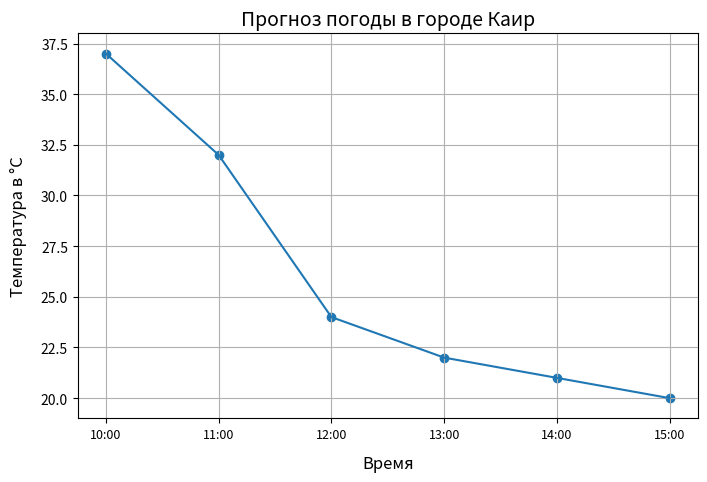

Reproduce this figure in Python.
import matplotlib.pyplot as plt

# Function to build a grapchic
def build_graph(times: list, temps: list, data_lenght: int, city: str):
    fig = plt.figure(figsize=(data_lenght / 1.5 + 4, 5))
    fig.tight_layout()

    # Customizing the graph
    ax = fig.add_subplot()
    ax.set_xticks(range(0, data_lenght*7, 7), times, fontsize=9) # Establishing xticks (for time)
    ax.grid() # Establishing the grid
    ax.set_xlabel("Время", fontsize=12, labelpad=10) # Writing the label near x-axis (Time)
    ax.set_ylabel("Температура в °C", fontsize=12, labelpad=10) # Writing the label near y-axis (Temperature)
    ax.set_title(f"Прогноз погоды в городе {city}", fontsize=14) # Writing the title of the graph

    # Data to making the graph
    x = range(0, data_lenght*7, 7) # Data for X-axis
    y = list(map(lambda t: int(t[:-1]), temps)) # Data for Y-axis

    ax.set_ylim(min(y) - 1, max(y) + 1) # Establishing limits to do graph more readable for people
    ax.plot(x, y) # Drawing a line on the graph
    ax.scatter(x, y) # Drawing spots on the grapchic
    fig.savefig('forecast.png', bbox_inches='tight', pad_inches=0.2) # Saving cropped picture of graph

# Call this function if run this file
if __name__ == "__main__":
    # Example run
    build_graph(["10:00", "11:00", "12:00", "13:00", "14:00", "15:00"], ["+37o", "+32o", "+24o", "+22o", "+21o", "+20o"], 6, "Каир")
